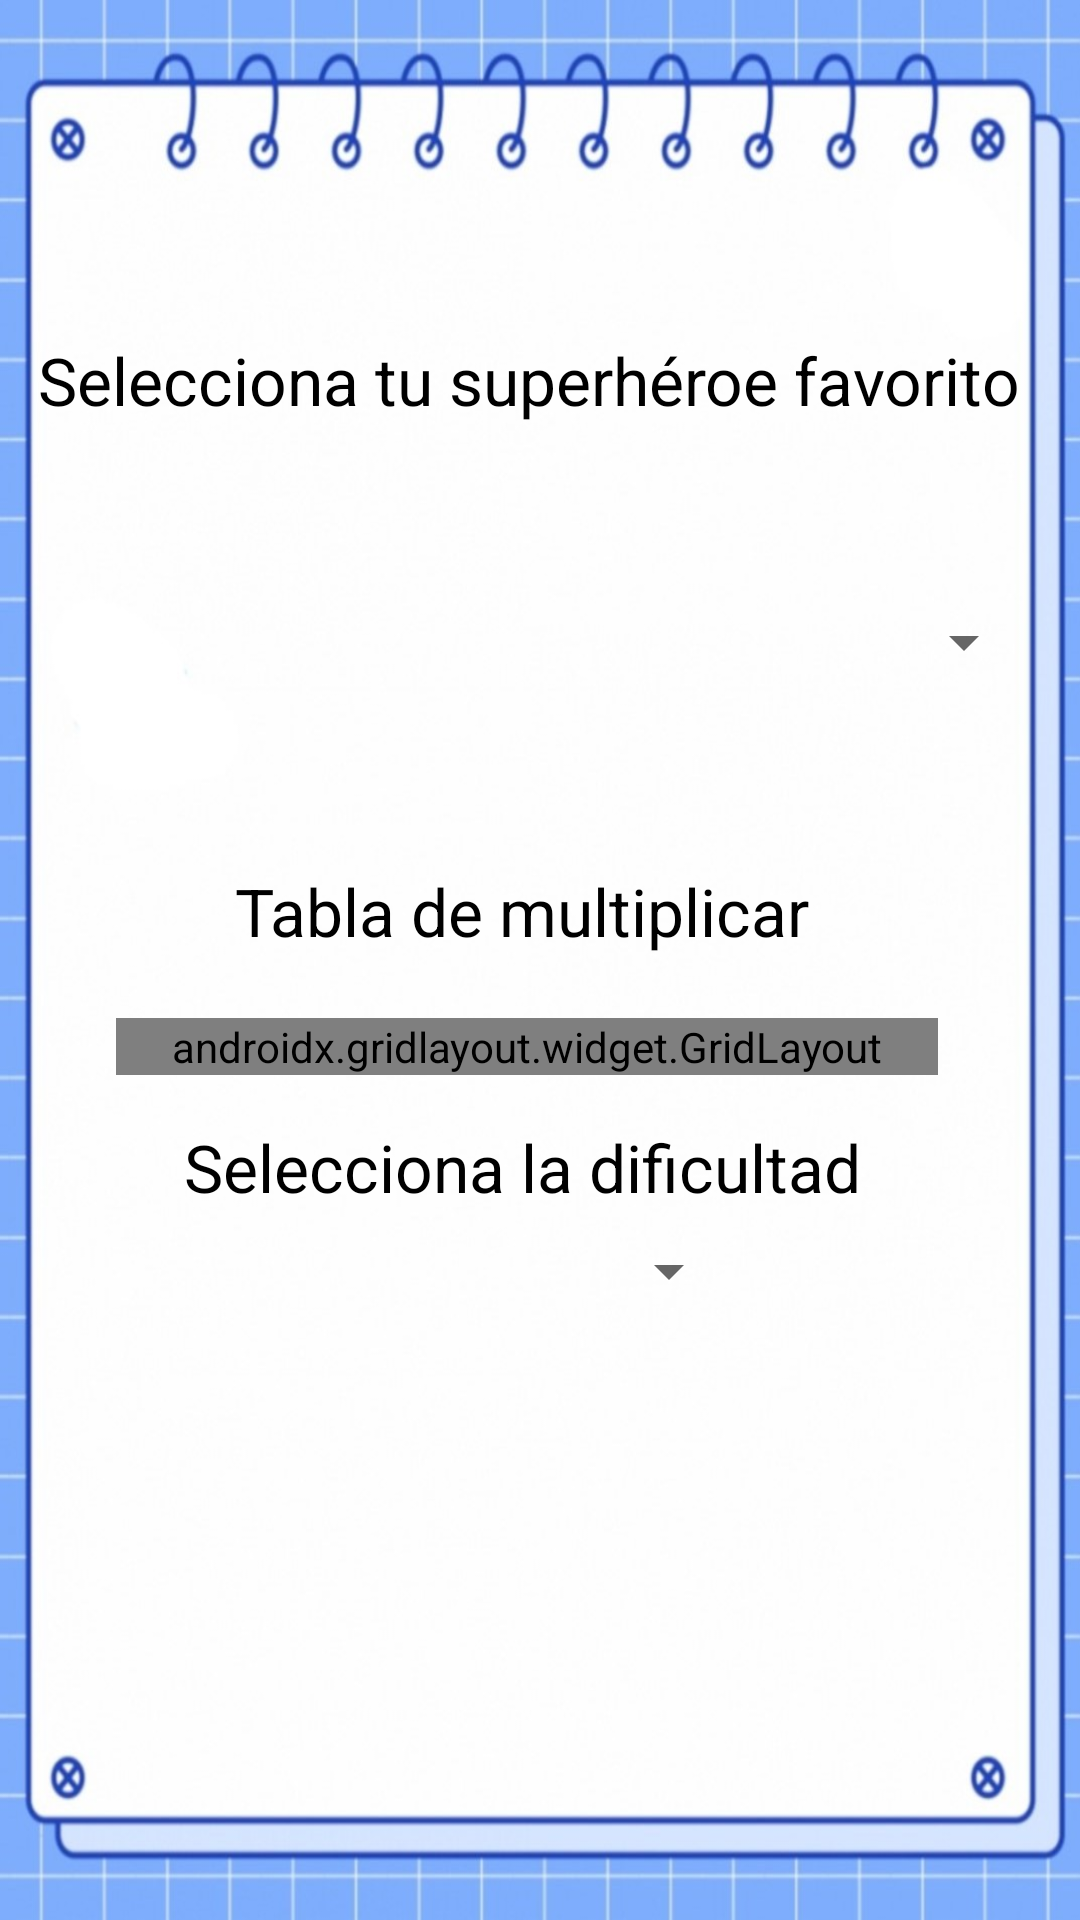

Android layout source for this screen:
<!-- AndroidManifest.xml: application theme Theme.MaestroMultiplicacion20 -->
<!-- res/layout/fragment_configuracion.xml -->
<?xml version="1.0" encoding="utf-8"?>
<androidx.constraintlayout.widget.ConstraintLayout xmlns:android="http://schemas.android.com/apk/res/android"
    xmlns:app="http://schemas.android.com/apk/res-auto"
    xmlns:tools="http://schemas.android.com/tools"
    android:layout_width="match_parent"
    android:layout_height="match_parent"
    android:background="@drawable/fondoconf"
    tools:context=".ui.configuracion.ConfiguracionFragment">

    <RelativeLayout
        android:id="@+id/relativeLayout"
        android:layout_width="274dp"
        android:layout_height="wrap_content"
        android:layout_marginStart="51dp"
        android:layout_marginTop="21dp"
        android:layout_marginEnd="60dp"
        app:layout_constraintEnd_toEndOf="parent"
        app:layout_constraintStart_toStartOf="parent"
        app:layout_constraintTop_toBottomOf="@+id/textView3">

        <androidx.gridlayout.widget.GridLayout
            android:id="@+id/gridBotonera"
            android:layout_width="match_parent"
            android:layout_height="wrap_content"
            app:columnCount="3">

        </androidx.gridlayout.widget.GridLayout>
    </RelativeLayout>

    <TextView
        android:id="@+id/textView4"
        android:layout_width="wrap_content"
        android:layout_height="wrap_content"
        android:layout_marginStart="182dp"
        android:layout_marginTop="112dp"
        android:layout_marginEnd="171dp"
        android:text="@string/avatar"
        android:textColor="@color/black"
        android:textSize="22sp"
        app:layout_constraintEnd_toEndOf="parent"
        app:layout_constraintHorizontal_bias="0.529"
        app:layout_constraintStart_toStartOf="parent"
        app:layout_constraintTop_toTopOf="parent" />

    <Spinner
        android:id="@+id/spinnerDificultad"
        android:layout_width="185dp"
        android:layout_height="wrap_content"
        android:layout_marginStart="113dp"
        android:layout_marginTop="8dp"
        android:layout_marginEnd="113dp"
        app:layout_constraintEnd_toEndOf="parent"
        app:layout_constraintHorizontal_bias="1.0"
        app:layout_constraintStart_toStartOf="parent"
        app:layout_constraintTop_toBottomOf="@+id/textView" />

    <TextView
        android:id="@+id/textView3"
        android:layout_width="wrap_content"
        android:layout_height="wrap_content"
        android:layout_marginStart="178dp"
        android:layout_marginTop="12dp"
        android:layout_marginEnd="176dp"
        android:text="@string/multiplicacion"
        android:textColor="@color/black"
        android:textSize="22sp"
        app:layout_constraintEnd_toEndOf="parent"
        app:layout_constraintHorizontal_bias="0.538"
        app:layout_constraintStart_toStartOf="parent"
        app:layout_constraintTop_toBottomOf="@+id/spinner" />

    <Spinner
        android:id="@+id/spinner"
        android:layout_width="335dp"
        android:layout_height="126dp"
        android:layout_marginTop="7dp"
        app:layout_constraintBottom_toBottomOf="parent"
        app:layout_constraintEnd_toEndOf="parent"
        app:layout_constraintHorizontal_bias="0.413"
        app:layout_constraintStart_toStartOf="parent"
        app:layout_constraintTop_toBottomOf="@+id/textView4"
        app:layout_constraintVertical_bias="0.007" />

    <TextView
        android:id="@+id/textView"
        android:layout_width="wrap_content"
        android:layout_height="wrap_content"
        android:layout_marginStart="186dp"
        android:layout_marginTop="16dp"
        android:layout_marginEnd="168dp"
        android:text="@string/dificultad"
        android:textColor="@color/black"
        android:textSize="22sp"
        app:layout_constraintEnd_toEndOf="parent"
        app:layout_constraintHorizontal_bias="0.569"
        app:layout_constraintStart_toStartOf="parent"
        app:layout_constraintTop_toBottomOf="@+id/relativeLayout" />

</androidx.constraintlayout.widget.ConstraintLayout>
<!-- resources referenced by this layout -->
<resources>
  <color name="black">#FF000000</color>
  <!-- drawable fondoconf: jpg bitmap (drawable, 97919 bytes) -->
  <string name="avatar">Selecciona tu superhéroe favorito</string>
  <string name="dificultad">Selecciona la dificultad</string>
  <string name="multiplicacion">Tabla de multiplicar</string>
  <style name="Theme.MaestroMultiplicacion20" parent="Theme.MaterialComponents.DayNight.DarkActionBar">
          
          <item name="colorPrimary">@color/purple_500</item>
          <item name="colorPrimaryVariant">@color/purple_700</item>
          <item name="colorOnPrimary">@color/white</item>
          
          <item name="colorSecondary">@color/teal_200</item>
          <item name="colorSecondaryVariant">@color/teal_700</item>
          <item name="colorOnSecondary">@color/black</item>
          
          <item name="android:statusBarColor">?attr/colorPrimaryVariant</item>
          
      </style>
  <color name="purple_500">#FF8692f7</color>
  <color name="purple_700">#FF3700B3</color>
  <color name="white">#FFFFFFFF</color>
  <color name="teal_200">#FF03DAC5</color>
  <color name="teal_700">#FF018786</color>
</resources>
